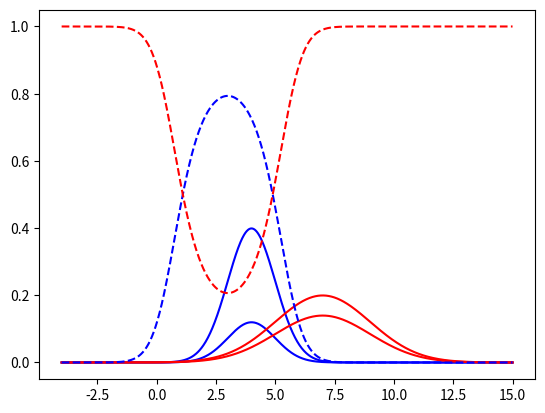

Here is the Python script that generated this plot:
import numpy as np
from scipy import stats
import matplotlib.pyplot as pl


P = [0.3, 0.7]
mu = [4, 7]
sigma = [1, 2]


def p_xc(x, C):
    P_C = P[C-1]
    mu_C = mu[C-1]
    sigma_C = sigma[C-1]

    p_x_c = stats.norm(loc=mu_C, scale=sigma_C)

    return p_x_c.pdf(x) * P_C


def main():
    n = 1000
    X = np.linspace(-4, 15, n)

    p_xc1 = p_xc(X, 1)
    p_xc2 = p_xc(X, 2)

    P_cx = np.zeros((n, ))
    for i, (x, y1, y2) in enumerate(zip(X, p_xc1, p_xc2)):
        px = y1 + y2

        P_cx[i] = y1 / px

    pl.plot(X, p_xc1, 'b')
    pl.plot(X, p_xc1/P[0], 'b')
    pl.plot(X, p_xc2, 'r')
    pl.plot(X, p_xc2/P[1], 'r')
    pl.plot(X, P_cx, 'b--')
    pl.plot(X, 1-P_cx, 'r--')
    pl.show()


if __name__ == '__main__':
    main()
